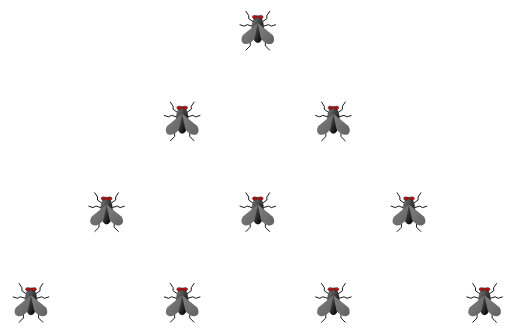
D3 v5 page, settled after 480 driven frames (8 s of simulated time); the page loaded 1 data file(s).



        var keyPressed = false;
        window.addEventListener("keydown", checkKeyPress);
        function checkKeyPress(key) {
            if (key.key == "y") {
                keyPressed = true;
                } else {
                    keyPressed = false;
                }                   
        }

        window.addEventListener("keyup", keyUpped);
        function keyUpped(key) {
            keyPressed = false;                    
        }

        d3.json("data/fliesConf.json").then(function(data) {
            var clickCount = 0;     
            let dataset0 = data[0].conf;
            let dataset1 = data[1].conf;
            let dataset2 = data[2].conf;
            let dataset3 = data[3].conf;
            let dataset4 = data[4].conf;

            var svgContainer = d3.select("body")
            .select("#flies")
            // .attr("width", "100%")
            // .attr("height", "100%");

            function updateClickCount() {
                if (clickCount == 4) {
                    clickCount = 0;
                } else {
                    clickCount++;
                }
            }

            var fliesGroup = svgContainer.selectAll("use")
            .data(eval("dataset"+clickCount))
            .enter()
            .append("use")
            .attr("xlink:href","#fly")
            .attr('transform', 'scale(0.3)')
            .attr("x", function(d) {
                return d[0];
            })
            .attr("y", function(d) {
                return d[1];
            })
            .on("click", function() {
                if (keyPressed == true) {
   
                    updateClickCount();
                    var updateFlies = svgContainer.selectAll("use")
                    .data(eval("dataset"+clickCount));

                    updateFlies.exit().remove();
                    updateFlies.enter()
                    .append("use")
                    .attr("xlink:href","#fly")
                    .attr('transform', 'scale(0.3)')
                    updateFlies.transition()
                    .duration(300)
                    .attr("x", function(d) {
                        return d[0];
                    })
                    .attr("y", function(d) {
                        return d[1];
                    });
                } else {
                    alert("Hold 'y' and click on a fly to change flies position");
                }
            });
        });
    

### data: data/fliesConf.json
[
 {
  "conf": [
   [
    1500,
    0
   ],
   [
    1250,
    300
   ],
   [
    1750,
    300
   ],
   [
    1000,
    600
   ],
   [
    1500,
    600
   ],
   [
    2000,
    600
   ],
   [
    750,
    900
   ],
   [
    1250,
    900
   ],
   "... 2 more items"
  ]
 },
 {
  "conf": [
   [
    2000,
    800
   ],
   [
    1500,
    300
   ],
   [
    1800,
    1000
   ],
   [
    1200,
    1200
   ],
   [
    1600,
    50
   ],
   [
    1300,
    100
   ],
   [
    800,
    700
   ],
   [
    2000,
    100
   ],
   "... 2 more items"
  ]
 },
 {
  "conf": [
   [
    0,
    500
   ],
   [
    250,
    200
   ],
   [
    500,
    800
   ],
   [
    750,
    100
   ],
   [
    1000,
    1000
   ],
   [
    1250,
    200
   ],
   [
    1500,
    800
   ],
   [
    1750,
    400
   ],
   "... 2 more items"
  ]
 },
 {
  "conf": [
   [
    1600,
    0
   ],
   [
    1000,
    200
   ],
   [
    2200,
    400
   ],
   [
    800,
    600
   ],
   [
    2400,
    800
   ],
   [
    1200,
    1000
   ],
   [
    2000,
    1200
   ],
   [
    1400,
    1400
   ],
   "... 2 more items"
  ]
 },
 {
  "conf": [
   [
    0,
    0
   ],
   [
    500,
    400
   ],
   [
    1000,
    800
   ],
   [
    1500,
    1200
   ],
   [
    2000,
    1600
   ],
   [
    2000,
    0
   ],
   [
    1500,
    400
   ],
   [
    500,
    1200
   ],
   "... 2 more items"
  ]
 }
]